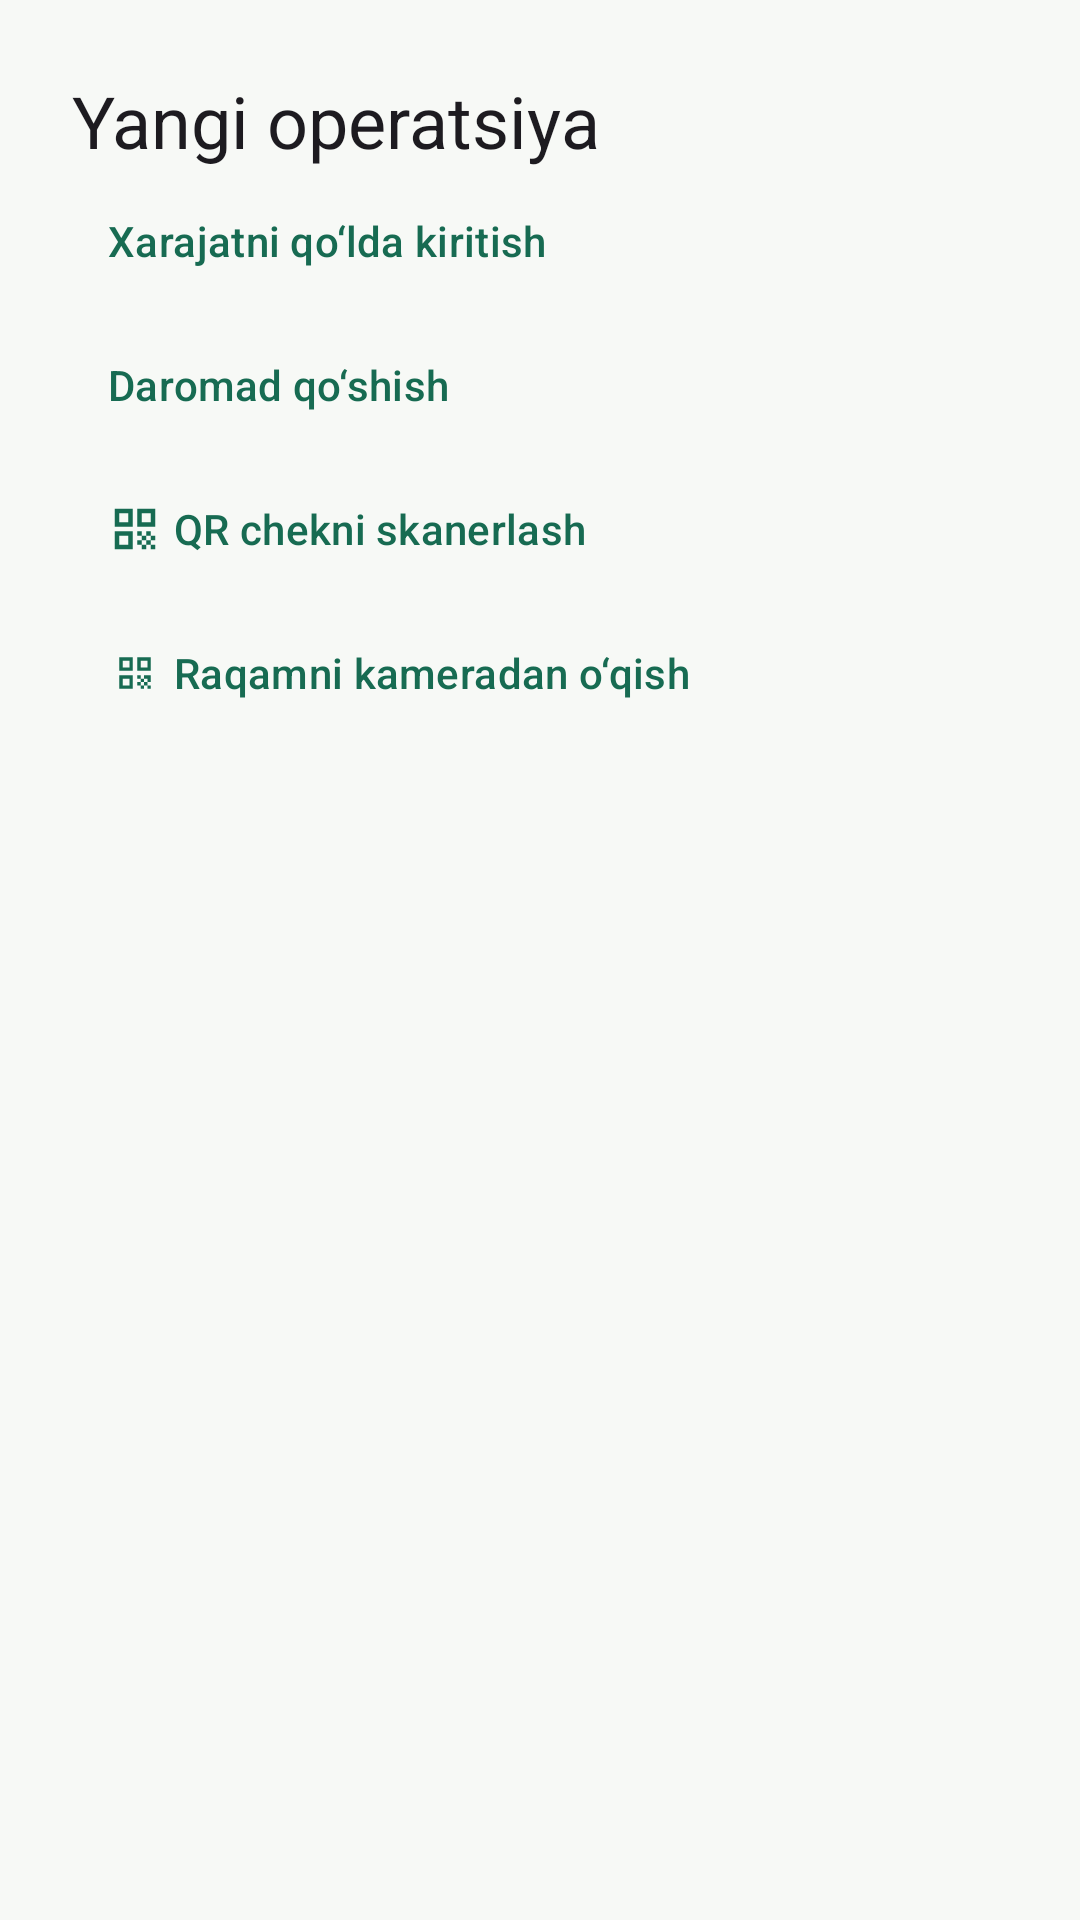

This screen was rendered from an Android layout file. Write that file and the resources it references.
<!-- AndroidManifest.xml: application theme Theme.Xarajatlar -->
<!-- res/layout/sheet_add_transaction.xml -->
<?xml version="1.0" encoding="utf-8"?>
<LinearLayout xmlns:android="http://schemas.android.com/apk/res/android"
    xmlns:app="http://schemas.android.com/apk/res-auto"
    android:layout_width="match_parent" android:layout_height="wrap_content"
    android:orientation="vertical" android:padding="24dp">
    <TextView android:layout_width="wrap_content" android:layout_height="wrap_content"
        android:text="@string/ui_yangi_operatsiya" android:textAppearance="?textAppearanceHeadlineSmall" />
    <com.google.android.material.button.MaterialButton android:id="@+id/addManualExpense"
        style="@style/Widget.Material3.Button.TextButton" android:layout_width="match_parent"
        android:layout_height="wrap_content" android:gravity="start|center_vertical"
        android:text="@string/ui_xarajatni_qolda_kiritish" app:icon="@drawable/ic_edit_manual" />
    <com.google.android.material.button.MaterialButton android:id="@+id/addIncome"
        style="@style/Widget.Material3.Button.TextButton" android:layout_width="match_parent"
        android:layout_height="wrap_content" android:gravity="start|center_vertical"
        android:text="@string/ui_daromad_qoshish" app:icon="@drawable/ic_add" />
    <com.google.android.material.button.MaterialButton android:id="@+id/addQrExpense"
        style="@style/Widget.Material3.Button.TextButton" android:layout_width="match_parent"
        android:layout_height="wrap_content" android:gravity="start|center_vertical"
        android:text="@string/scan_qr_receipt" app:icon="@drawable/ic_qr_code" />
    <com.google.android.material.button.MaterialButton android:id="@+id/addOcrExpense"
        style="@style/Widget.Material3.Button.TextButton" android:layout_width="match_parent"
        android:layout_height="wrap_content" android:gravity="start|center_vertical"
        android:text="@string/ui_raqamni_kameradan_oqish" app:icon="@drawable/ic_ocr" />
</LinearLayout>
<!-- resources referenced by this layout -->
<resources>
  <!-- drawable ic_ocr (drawable) -->
  <?xml version="1.0" encoding="utf-8"?>
  <vector xmlns:android="http://schemas.android.com/apk/res/android"
      android:width="24dp"
      android:height="24dp"
      android:viewportWidth="24"
      android:viewportHeight="24"
      android:tint="?attr/colorOnPrimary">
      <path
          android:fillColor="@android:color/white"
          android:pathData="M9.5,6.5v3h-3v-3H9.5M11,5H5v6h6V5L11,5zM9.5,14.5v3h-3v-3H9.5M11,13H5v6h6V13L11,13zM17.5,6.5v3h-3v-3H17.5M19,5h-6v6h6V5L19,5zM13,13h1.5v1.5H13V13zM14.5,14.5H16V16h-1.5V14.5zM16,13h1.5v1.5H16V13zM13,16h1.5v1.5H13V16zM14.5,17.5H16V19h-1.5V17.5zM16,16h1.5v1.5H16V16zM17.5,14.5H19V16h-1.5V14.5zM17.5,17.5H19V19h-1.5V17.5zM19,13v1.5h-1.5V13H19z"/>
  </vector>
  <!-- drawable ic_qr_code (drawable) -->
  <?xml version="1.0" encoding="utf-8"?>
  <vector xmlns:android="http://schemas.android.com/apk/res/android"
      android:width="24dp"
      android:height="24dp"
      android:viewportWidth="24"
      android:viewportHeight="24">
      <path
          android:fillColor="#000000"
          android:pathData="M3,11h8V3H3V11zM5,5h4v4H5V5zM3,21h8v-8H3V21zM5,15h4v4H5V15zM13,3v8h8V3H13zM19,9h-4V5h4V9zM19,19h2v2h-2V19zM13,13h2v2h-2V13zM15,15h2v2h-2V15zM13,17h2v2h-2V17zM15,19h2v2h-2V19zM17,17h2v2h-2V17zM17,13h2v2h-2V13zM19,15h2v2h-2V15z"/>
  </vector>
  <string name="scan_qr_receipt">QR chekni skanerlash</string>
  <string name="ui_daromad_qoshish">Daromad qo‘shish</string>
  <string name="ui_raqamni_kameradan_oqish">Raqamni kameradan o‘qish</string>
  <string name="ui_xarajatni_qolda_kiritish">Xarajatni qo‘lda kiritish</string>
  <string name="ui_yangi_operatsiya">Yangi operatsiya</string>
  <color name="app_primary">#176B52</color>
  <color name="app_primary_container">#D9F2E5</color>
  <color name="app_on_primary">#FFFFFF</color>
  <color name="app_on_primary_container">#123D30</color>
  <color name="teal_700">#FF018786</color>
  <color name="app_surface">#FFFFFF</color>
  <color name="app_text">#17231D</color>
  <color name="app_surface_variant">#EAF0EB</color>
  <color name="app_background">#F7F9F6</color>
  <color name="app_text_secondary">#536359</color>
  <color name="app_outline">#BFCBC2</color>
  <style name="Widget.Xarajatlar.CardView" parent="Widget.Material3.CardView.Filled">
          <item name="cardCornerRadius">@dimen/corner_radius_large</item>
          <item name="cardElevation">0dp</item>
          <item name="strokeWidth">1dp</item>
          <item name="strokeColor">@color/app_surface_variant</item>
          <item name="cardBackgroundColor">@color/app_surface</item>
      </style>
  <style name="Widget.Xarajatlar.Button" parent="Widget.Material3.Button">
          <item name="android:minHeight">48dp</item>
          <item name="cornerRadius">@dimen/corner_radius_medium</item>
      </style>
  <style name="ShapeAppearance.Xarajatlar.SmallComponent" parent="ShapeAppearance.Material3.SmallComponent">
          <item name="cornerSize">@dimen/corner_radius_small</item>
      </style>
  <style name="ShapeAppearance.Xarajatlar.MediumComponent" parent="ShapeAppearance.Material3.MediumComponent">
          <item name="cornerSize">@dimen/corner_radius_medium</item>
      </style>
  <style name="ShapeAppearance.Xarajatlar.LargeComponent" parent="ShapeAppearance.Material3.LargeComponent">
          <item name="cornerSize">@dimen/corner_radius_large</item>
      </style>
  <dimen name="corner_radius_large">20dp</dimen>
  <dimen name="corner_radius_medium">16dp</dimen>
  <dimen name="corner_radius_small">12dp</dimen>
</resources>
